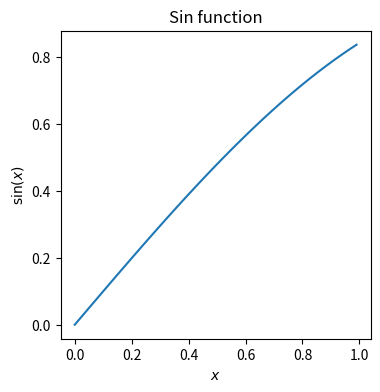

This figure's Python source:
#!/bin/env python
import math
import numpy as np
import matplotlib.pyplot as plt

plt.figure(figsize=(5,5))
afx=np.arange(0.0,1.0,0.01)
afsin=np.sin(afx)
plt.plot(afx,afsin)
plt.savefig('sin.pdf',bbox_inches='tight')

plt.clf()
plt.figure(figsize=(5,5))
afx=np.arange(0.0,1.0,0.01)
afsin=np.sin(afx)
plt.plot(afx,afsin)
plt.savefig('sin.png',bbox_inches='tight')

plt.clf()
plt.figure(figsize=(8,8))
afx=np.arange(0.0,1.0,0.01)
afsin=np.sin(afx)
plt.plot(afx,afsin)
plt.title("Sin function")
plt.xlabel(r'$x$')
plt.ylabel(r'$\sin(x)$')
plt.savefig('sinBig.pdf',bbox_inches='tight')

plt.clf()
plt.figure(figsize=(4,4))
afx=np.arange(0.0,1.0,0.01)
afsin=np.sin(afx)
plt.plot(afx,afsin)
plt.title("Sin function")
plt.xlabel(r'$x$')
plt.ylabel(r'$\sin(x)$')
plt.savefig('sinSmall.pdf',bbox_inches='tight')
